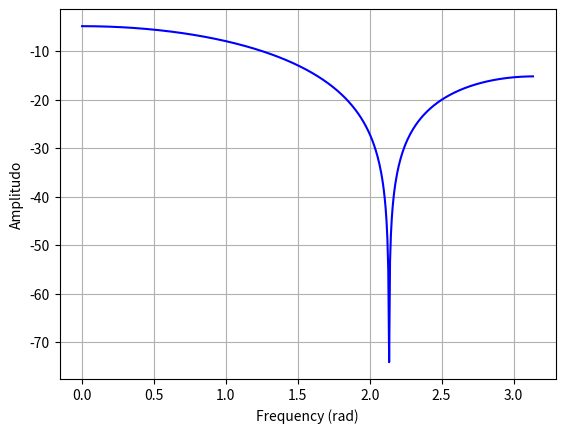

Here is the Python script that generated this plot:
#!/usr/bin/env python3
# -*- coding: utf-8 -*-
"""
Created on Thu Dec 15 14:25:02 2022

[redacted]
"""
import numpy as np
import scipy.signal as signal
import matplotlib.pyplot as plt

b_coeff = np.array([0.1871,0.2,0.1871])

ws, hs = signal.freqz(b_coeff)

#Amplitudo dalam db
amp_db = 20*np.log10(np.abs(hs))

plt.figure(1)
plt.plot(ws,amp_db, 'b')
plt.xlabel('Frequency (rad)')
plt.ylabel('Amplitudo')
plt.grid()
plt.show()

'''
#Tambakan window function, mungkin bisa memperbaiki response
w_funcs = signal.get_window('hamming',3)
#w_funcs = signal.get_window(('kaiser',2.70),3)

bw_coeff = b_coeff * w_funcs

ws, hs = signal.freqz(bw_coeff)

#Amplitudo dalam db
amp_db = 20*np.log10(np.abs(hs))

plt.figure(2)
plt.plot(ws,amp_db, 'b')
plt.xlabel('Frequency (rad)')
plt.ylabel('Amplitudo')
plt.grid()
plt.show()
'''
